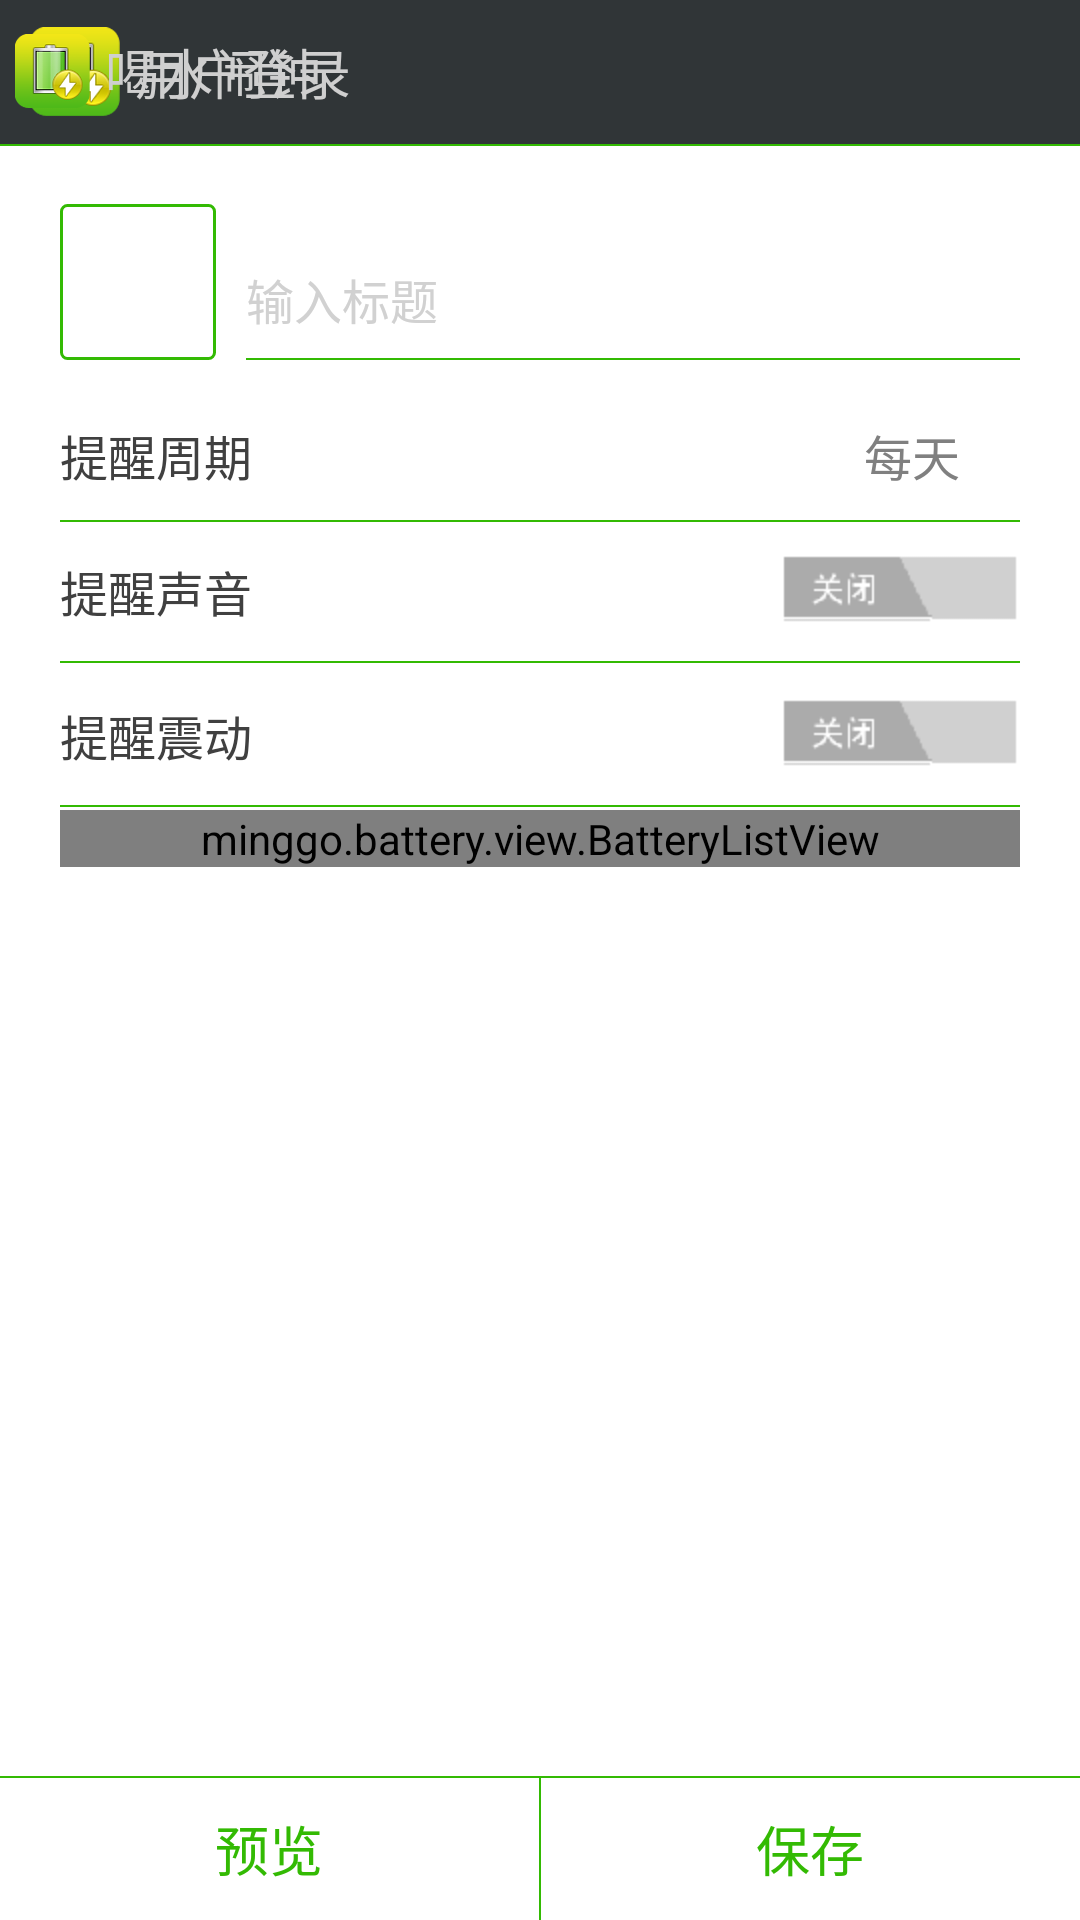

The Android layout XML behind this screen, and the referenced resources:
<!-- AndroidManifest.xml: application theme AppTheme -->
<!-- res/layout/activity_drink_alarm.xml -->
<?xml version="1.0" encoding="utf-8"?>

<RelativeLayout xmlns:android="http://schemas.android.com/apk/res/android"
    android:layout_width="match_parent"
    android:layout_height="match_parent"
    android:background="@color/all_bg" >

    <RelativeLayout
        android:id="@+id/head"
        android:layout_width="match_parent"
        android:layout_height="48dp"
        android:background="@color/head_bg" >

        <ImageView
            android:id="@+id/iv_logo"
            android:layout_width="30dp"
            android:layout_height="30dp"
            android:layout_centerVertical="true"
            android:layout_marginLeft="10dp"
            android:src="@drawable/logo" />

        <TextView
            android:id="@+id/tv_app_name"
            android:layout_width="wrap_content"
            android:layout_height="wrap_content"
            android:layout_centerVertical="true"
            android:layout_marginLeft="5dp"
            android:layout_toRightOf="@+id/iv_logo"
            android:text="@string/login_title"
            android:textColor="@color/head_tv_bg"
            android:textSize="18sp" />

        <RelativeLayout
            android:id="@+id/lo_drink_alarm_back"
            android:layout_width="wrap_content"
            android:layout_height="match_parent"
            android:background="@drawable/selector_menu_item_bg" >

            <TextView
                android:id="@+id/tv_theme"
                android:layout_width="wrap_content"
                android:layout_height="wrap_content"
                android:layout_centerVertical="true"
                android:layout_marginLeft="5dp"
                android:layout_toRightOf="@+id/iv_logo4"
                android:text="喝水闹钟"
                android:textColor="@color/head_tv_bg"
                android:textSize="18sp" />

            <ImageView
                android:id="@+id/imageView3"
                android:layout_width="wrap_content"
                android:layout_height="wrap_content"
                android:layout_alignParentLeft="true"
                android:layout_centerVertical="true"
                android:src="@drawable/abc_ic_ab_back_holo_dark" />

            <ImageView
                android:id="@+id/iv_logo4"
                android:layout_width="25dp"
                android:layout_height="25dp"
                android:layout_centerVertical="true"
                android:layout_marginLeft="5dp"
                android:layout_toRightOf="@+id/imageView3"
                android:src="@drawable/logo" />
        </RelativeLayout>
    </RelativeLayout>

    <ScrollView
        android:layout_width="match_parent"
        android:layout_height="match_parent"
        android:layout_above="@+id/lo_bottom"
        android:layout_below="@+id/head" >

        <RelativeLayout
            android:layout_width="match_parent"
            android:layout_height="wrap_content" >

            <ImageView
                android:id="@+id/iv_alarm_icon"
                android:layout_width="52dp"
                android:layout_height="52dp"
                android:layout_alignParentLeft="true"
                android:layout_alignParentTop="true"
                android:layout_marginLeft="20dp"
                android:layout_marginTop="20dp"
                android:background="@drawable/shape_bg_icon"
                android:padding="8dp"
                android:src="@drawable/smiley_60" />

            <EditText
                android:id="@+id/ed_title"
                android:layout_width="match_parent"
                android:layout_height="40dp"
                android:layout_alignBottom="@+id/iv_alarm_icon"
                android:layout_marginLeft="10dp"
                android:layout_marginRight="20dp"
                android:layout_toRightOf="@+id/iv_alarm_icon"
                android:background="@color/all_bg"
                android:drawableBottom="@drawable/shape_line"
                android:ems="10"
                android:hint="输入标题"
                android:textColor="@color/text_normal"
                android:textColorHint="#d1d1d1"
                android:textSize="16sp" >
            </EditText>

            <TextView
                android:id="@+id/textView1"
                android:layout_width="wrap_content"
                android:layout_height="wrap_content"
                android:layout_alignLeft="@+id/iv_alarm_icon"
                android:layout_below="@+id/iv_alarm_icon"
                android:layout_marginTop="20dp"
                android:text="提醒周期"
                android:textColor="@color/text_normal"
                android:textSize="16sp" />

            <TextView
                android:id="@+id/textView2"
                android:layout_width="wrap_content"
                android:layout_height="wrap_content"
                android:layout_alignBaseline="@+id/textView1"
                android:layout_alignBottom="@+id/textView1"
                android:layout_alignRight="@+id/ed_title"
                android:layout_marginRight="20dp"
                android:text="每天"
                android:textColor="@color/text_light"
                android:textSize="16sp" />

            <View
                android:id="@+id/textView3"
                android:layout_width="wrap_content"
                android:layout_height="0.8dp"
                android:layout_alignLeft="@+id/textView1"
                android:layout_alignRight="@+id/ed_title"
                android:layout_below="@+id/textView1"
                android:layout_marginTop="10dp"
                android:background="@color/navi_index" />

            <View
                android:id="@+id/v_divider2"
                android:layout_width="wrap_content"
                android:layout_height="0.8dp"
                android:layout_alignLeft="@+id/v_divider1"
                android:layout_alignRight="@+id/v_divider1"
                android:layout_below="@+id/v_divider1"
                android:background="@color/navi_index" />

            <Button
                android:id="@+id/bt_alarm_sound"
                android:layout_width="match_parent"
                android:layout_height="48dp"
                android:layout_alignLeft="@+id/textView3"
                android:layout_alignRight="@+id/textView3"
                android:layout_below="@+id/textView3"
                android:background="@drawable/selector_person_collection"
                android:drawableBottom="@drawable/shape_line"
                android:drawableRight="@drawable/on_off_button"
                android:gravity="left|center_vertical"
                android:paddingBottom="1dp"
                android:text="提醒声音"
                android:textColor="@color/text_normal"
                android:textSize="16sp" />

            <Button
                android:id="@+id/bt_alarm_shock"
                android:layout_width="match_parent"
                android:layout_height="48dp"
                android:layout_alignLeft="@+id/bt_alarm_sound"
                android:layout_alignRight="@+id/bt_alarm_sound"
                android:layout_below="@+id/bt_alarm_sound"
                android:background="@drawable/selector_person_collection"
                android:drawableBottom="@drawable/shape_line"
                android:drawableRight="@drawable/on_off_button"
                android:gravity="left|center_vertical"
                android:paddingBottom="1dp"
                android:text="提醒震动"
                android:textColor="@color/text_normal"
                android:textSize="16sp" />

            <minggo.battery.view.BatteryListView
                android:id="@+id/lv_drink"
                android:layout_width="match_parent"
                android:layout_height="match_parent"
                android:layout_alignLeft="@+id/bt_alarm_shock"
                android:layout_alignRight="@+id/bt_alarm_shock"
                android:scrollbars="none"
                android:dividerHeight="0.8dp"
                android:divider="#d1d1d1"
                android:fadingEdge="none"
                android:layout_below="@+id/bt_alarm_shock" >
            </minggo.battery.view.BatteryListView>
        </RelativeLayout>
    </ScrollView>

    <RelativeLayout
        android:id="@+id/lo_bottom"
        android:layout_width="match_parent"
        android:layout_height="48dp"
        android:layout_alignParentBottom="true" >

        <View
            android:id="@+id/v_divider3"
            android:layout_width="match_parent"
            android:layout_height="0.8dp"
            android:background="@color/navi_index" />

        <View
            android:id="@+id/v_divider4"
            android:layout_width="0.8dp"
            android:layout_height="match_parent"
            android:layout_below="@+id/v_divider3"
            android:layout_centerHorizontal="true"
            android:background="@color/navi_index" />

        <Button
            android:id="@+id/bt_drink_scan"
            android:layout_width="wrap_content"
            android:layout_height="wrap_content"
            android:layout_alignParentBottom="true"
            android:layout_alignParentLeft="true"
            android:layout_alignTop="@+id/v_divider4"
            android:layout_toLeftOf="@+id/v_divider4"
            android:background="@drawable/selector_person_collection"
            android:gravity="center"
            android:text="预览"
            android:textColor="@color/navi_index"
            android:textSize="18sp" />

        <Button
            android:id="@+id/bt_save"
            android:layout_width="wrap_content"
            android:layout_height="wrap_content"
            android:layout_alignParentBottom="true"
            android:layout_alignParentRight="true"
            android:layout_alignTop="@+id/v_divider4"
            android:layout_toRightOf="@+id/v_divider4"
            android:background="@drawable/selector_person_collection"
            android:gravity="center"
            android:text="保存"
            android:textColor="@color/navi_index"
            android:textSize="18sp" />
    </RelativeLayout>

</RelativeLayout>
<!-- resources referenced by this layout -->
<resources>
  <color name="all_bg">#ffffff</color>
  <color name="head_bg">#303537</color>
  <color name="head_tv_bg">#CFCFCF</color>
  <color name="navi_index">#33BA03</color>
  <color name="text_light">#808080</color>
  <color name="text_normal">#404040</color>
  <!-- drawable logo: png bitmap (drawable-hdpi, 74822 bytes) -->
  <!-- drawable on_off_button (drawable) -->
  <?xml version="1.0" encoding="UTF-8"?>
  
  <selector
    xmlns:android="http://schemas.android.com/apk/res/android">
      <item android:state_selected="true" android:drawable="@drawable/switch_on_cn1" />
      <item android:drawable="@drawable/switch_off_cn1" />
  </selector>
  <!-- drawable selector_person_collection (drawable) -->
  <?xml version="1.0" encoding="utf-8"?>
  
  <selector xmlns:android="http://schemas.android.com/apk/res/android" >
      <item android:state_pressed="true">
          <shape >
              <solid android:color="@color/sound_item_pressed"/>
          </shape>
      </item>
      <item >
          <shape >
              <solid android:color="@color/all_bg"/>
          </shape>
      </item>
  </selector>
  <!-- drawable shape_bg_icon (drawable) -->
  <?xml version="1.0" encoding="utf-8"?>
  
  <shape xmlns:android="http://schemas.android.com/apk/res/android" >
  
      <solid android:color="@color/white" />
  
      <corners android:radius="2dp" />
  
      <stroke
          android:width="1dp"
          android:color="@color/navi_index" />
  
  </shape>
  <!-- drawable shape_line (drawable) -->
  <?xml version="1.0" encoding="utf-8"?>
  
  <shape xmlns:android="http://schemas.android.com/apk/res/android" >
      <size android:width="1280dp" android:height="0.8dp"/>
      <solid android:color="@color/navi_index"/>
  	
  </shape>
  <string name="login_title">用户登录</string>
  <style name="AppTheme" parent="AppBaseTheme">
          
      </style>
  <!-- drawable switch_on_cn1: png bitmap (drawable-hdpi, 4675 bytes) -->
  <!-- drawable switch_off_cn1: png bitmap (drawable-hdpi, 3866 bytes) -->
  <color name="sound_item_pressed">#EAEAEA</color>
  <color name="white">#ffffffff</color>
  <style name="AppBaseTheme" parent="android:Theme.Light">
          
      </style>
</resources>
